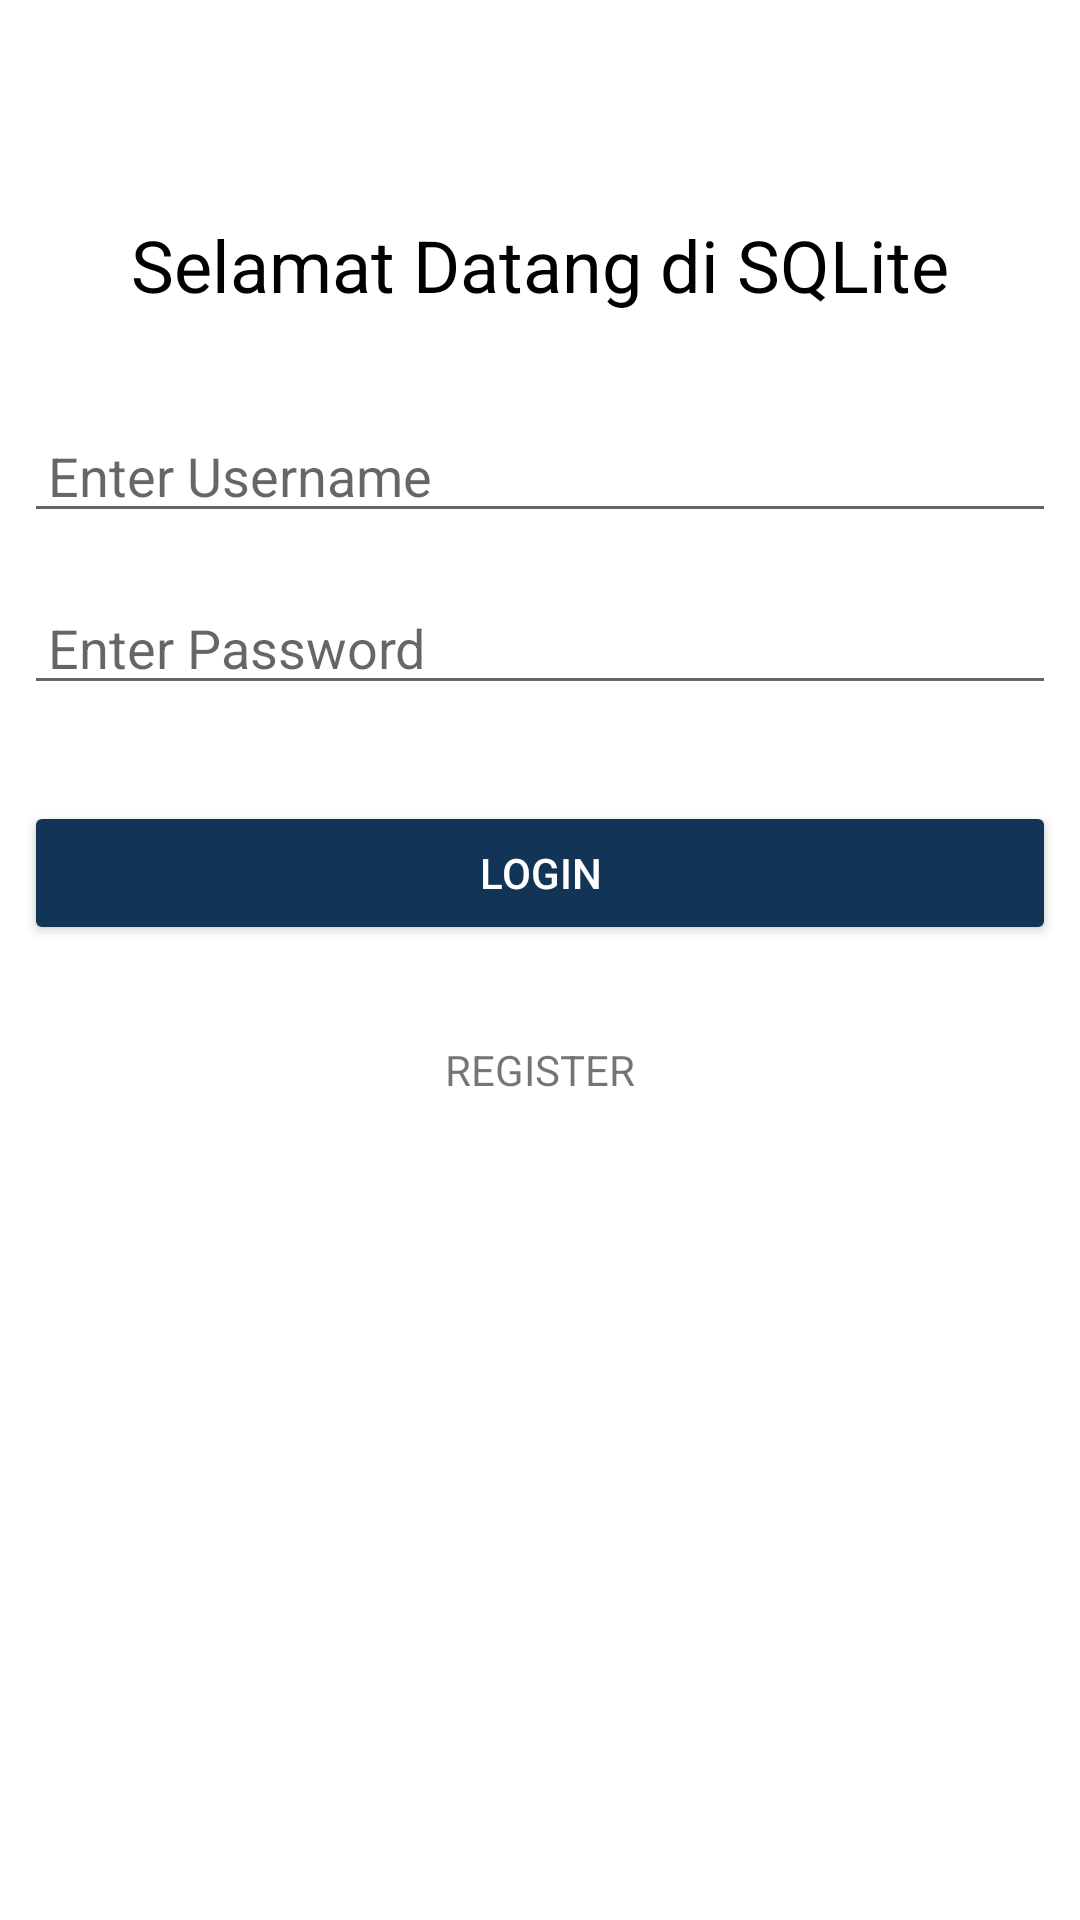

Reconstruct the res/layout file that produces this screen, plus the resources it refers to.
<!-- AndroidManifest.xml: application theme Theme.SQL_lite21009 -->
<!-- res/layout/activity_main.xml -->
<?xml version="1.0" encoding="utf-8"?>
<androidx.constraintlayout.widget.ConstraintLayout
    xmlns:android="http://schemas.android.com/apk/res/android"
    xmlns:app="http://schemas.android.com/apk/res-auto"
    xmlns:tools="http://schemas.android.com/tools"
    android:layout_width="match_parent"
    android:layout_height="match_parent"
    android:padding="8dp"
    tools:context=".MainActivity">

    <TextView
        android:id="@+id/textView"
        android:layout_width="match_parent"
        android:layout_height="wrap_content"
        android:layout_marginTop="64dp"
        android:text="Selamat Datang di SQLite"
        android:textAlignment="center"
        android:textColor="@color/black"
        android:textSize="24sp"
        app:layout_constraintTop_toTopOf="parent" />

    <EditText
        android:id="@+id/edtUsername"
        android:layout_width="match_parent"
        android:layout_height="wrap_content"
        android:layout_marginTop="32dp"
        android:paddingStart="8dp"
        android:paddingEnd="8dp"
        android:ems="10"
        android:hint="Enter Username"
        android:inputType="textPersonName"
        app:layout_constraintTop_toBottomOf="@+id/textView"/>

    <EditText
        android:id="@+id/edtPassword"
        android:layout_width="match_parent"
        android:layout_height="wrap_content"
        android:layout_marginTop="16dp"
        android:ems="10"
        android:hint="Enter Password"
        android:paddingStart="8dp"
        android:paddingEnd="8dp"
        app:layout_constraintTop_toBottomOf="@+id/edtUsername"
        tools:layout_editor_absoluteX="8dp" />
    <Button
        android:id="@+id/btnlogin"
        android:layout_width="match_parent"
        android:layout_height="wrap_content"
        android:layout_marginTop="32dp"
        android:backgroundTint="#123456"
        android:text="LOGIN"
        android:textColor="@color/white"

        app:layout_constraintTop_toBottomOf="@+id/edtPassword"
        tools:layout_editor_absoluteX="8dp" />

    <TextView
        android:id="@+id/btnregister"
        android:layout_width="wrap_content"
        android:layout_height="wrap_content"
        android:layout_marginTop="32dp"
        android:text="REGISTER"
        app:layout_constraintEnd_toEndOf="parent"
        app:layout_constraintStart_toStartOf="parent"
        app:layout_constraintTop_toBottomOf="@+id/btnlogin" />

    <FrameLayout
        android:id="@+id/container"
        android:layout_width="match_parent"
        android:layout_height="match_parent"
        android:layout_margin="8dp"/>
</androidx.constraintlayout.widget.ConstraintLayout>
<!-- resources referenced by this layout -->
<resources>
  <style name="Theme.SQL_lite21009" parent="Theme.MaterialComponents.DayNight.DarkActionBar">
          
          <item name="colorPrimary">@color/purple_500</item>
          <item name="colorPrimaryVariant">@color/purple_700</item>
          <item name="colorOnPrimary">@color/white</item>
          
          <item name="colorSecondary">@color/teal_200</item>
          <item name="colorSecondaryVariant">@color/teal_700</item>
          <item name="colorOnSecondary">@color/black</item>
          
          <item name="android:statusBarColor">?attr/colorPrimaryVariant</item>
          
      </style>
  <!-- not gathered from this repository: default colours our renderer supplied (Android Studio template values) -->
  <color name="purple_500">#FF6200EE</color>
  <color name="purple_700">#FF3700B3</color>
  <color name="teal_200">#FF03DAC5</color>
  <color name="teal_700">#FF018786</color>
  <color name="black">#FF000000</color>
  <color name="white">#FFFFFFFF</color>
</resources>
